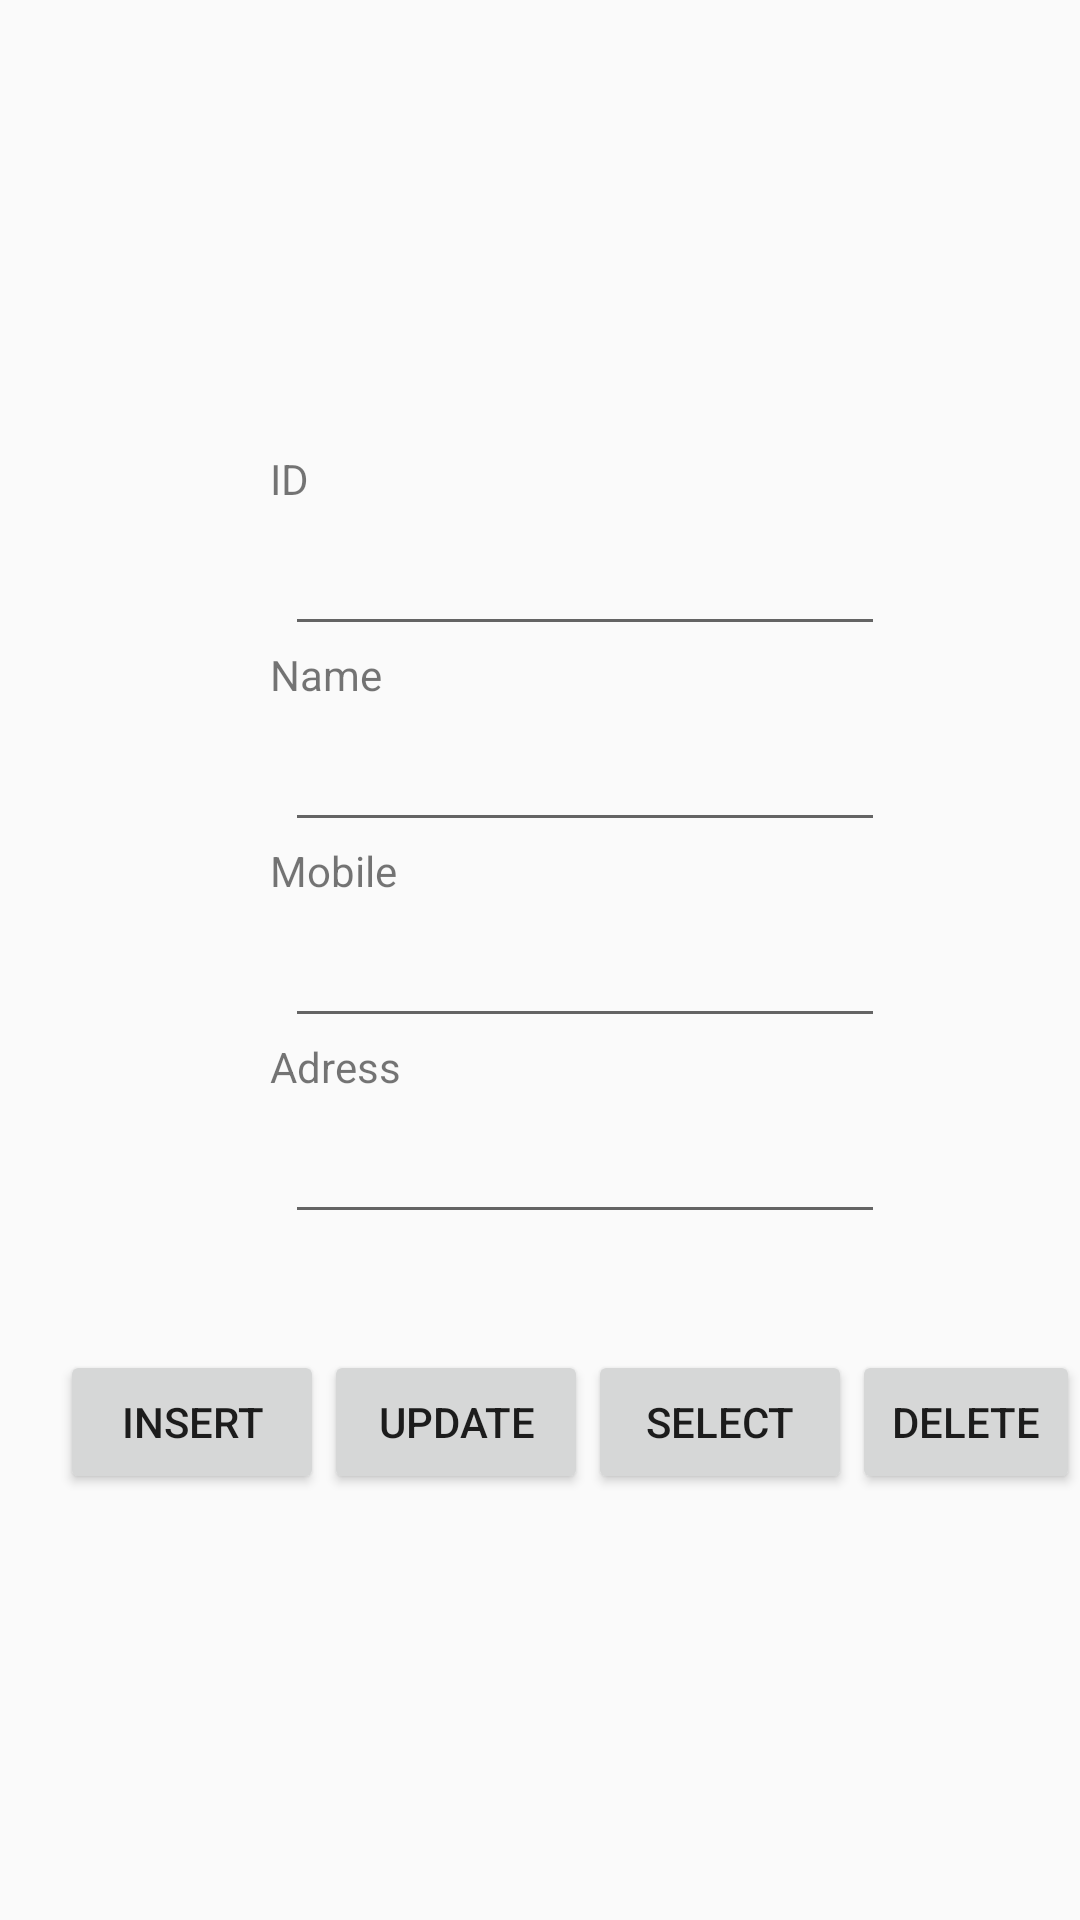

The Android layout XML behind this screen, and the referenced resources:
<!-- AndroidManifest.xml: application theme AppTheme -->
<!-- res/layout/activity_crud.xml -->
<?xml version="1.0" encoding="utf-8"?>
<RelativeLayout xmlns:android="http://schemas.android.com/apk/res/android"
    xmlns:app="http://schemas.android.com/apk/res-auto"
    xmlns:tools="http://schemas.android.com/tools"
    android:layout_width="match_parent"
    android:layout_height="match_parent"
    tools:context=".crud">

    <androidx.appcompat.widget.LinearLayoutCompat
        android:layout_width="wrap_content"
        android:layout_height="wrap_content"
        android:orientation="vertical"
        android:layout_marginLeft="90dp"
        android:layout_marginTop="150dp">

        <TextView
            android:layout_width="wrap_content"
            android:layout_height="wrap_content"
            android:text="ID"/>
        <EditText
            android:id="@+id/txtId"
            android:layout_width="200dp"
            android:layout_height="wrap_content"
           android:layout_marginLeft="5dp"
            android:layout_marginTop="5dp" />

        <TextView
            android:layout_width="wrap_content"
            android:layout_height="wrap_content"
            android:text="Name"/>
        <EditText
            android:id="@+id/txtName"
            android:layout_width="200dp"
            android:layout_height="wrap_content"
            android:layout_marginLeft="5dp"
            android:layout_marginTop="5dp" />

        <TextView
            android:layout_width="wrap_content"
            android:layout_height="wrap_content"
            android:text="Mobile"/>
        <EditText
            android:id="@+id/txtMobile"
            android:layout_width="200dp"
            android:layout_height="wrap_content"
            android:layout_marginLeft="5dp"
            android:layout_marginTop="5dp" />

        <TextView
            android:layout_width="wrap_content"
            android:layout_height="wrap_content"
            android:text="Adress"/>
        <EditText
            android:id="@+id/txtAdress"
            android:layout_width="200dp"
            android:layout_height="wrap_content"
            android:layout_marginLeft="5dp"
            android:layout_marginTop="5dp"
            android:layout_marginBottom="5dp"/>


    </androidx.appcompat.widget.LinearLayoutCompat>


    <androidx.appcompat.widget.LinearLayoutCompat
        android:layout_width="wrap_content"
        android:layout_height="wrap_content"
        android:orientation="horizontal"
        android:layout_marginTop="450dp"
        android:layout_marginLeft="20dp">

        <Button
            android:layout_width="wrap_content"
            android:layout_height="wrap_content"
            android:id="@+id/btnInsert"
            android:text="INSERT"/>

        <Button
            android:layout_width="wrap_content"
            android:layout_height="wrap_content"
            android:id="@+id/btnUpdate"
            android:text="UPDATE"/>


        <Button
            android:layout_width="wrap_content"
            android:layout_height="wrap_content"
            android:text="SELECT"
            android:id="@+id/btnSelect"/>

        <Button
            android:layout_width="wrap_content"
            android:layout_height="wrap_content"
            android:text="DELETE"
            android:id="@+id/btnDelete"/>
    </androidx.appcompat.widget.LinearLayoutCompat>


</RelativeLayout>
<!-- resources referenced by this layout -->
<resources>
  <style name="AppTheme" parent="Theme.AppCompat.Light.DarkActionBar">
          
          <item name="colorPrimary">@color/colorPrimary</item>
          <item name="colorPrimaryDark">@color/myColor</item>
          <item name="colorAccent">@color/colorAccent</item>
      </style>
  <color name="colorPrimary">#008577</color>
  <color name="myColor">#FF2196F3</color>
  <color name="colorAccent">#F3218E</color>
</resources>
